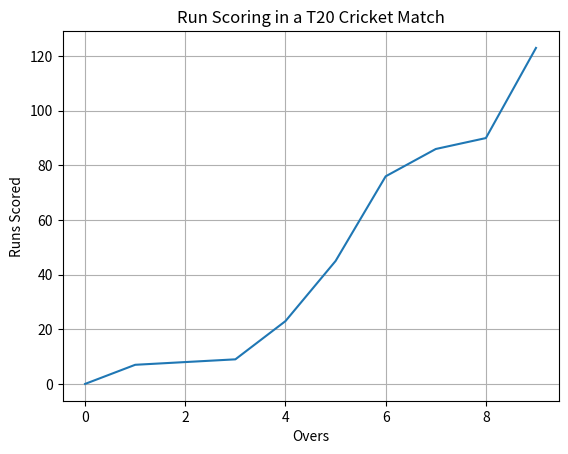

Here is the Python script that generated this plot:
import matplotlib.pyplot as plt

overs = [0, 1, 2, 3, 4, 5, 6, 7, 8, 9]
runs_scored = [0, 7, 8, 9, 23, 45, 76, 86, 90, 123]

plt.plot(overs, runs_scored)
plt.xlabel('Overs')
plt.ylabel('Runs Scored')
plt.title('Run Scoring in a T20 Cricket Match')
plt.grid(True)
plt.show()
